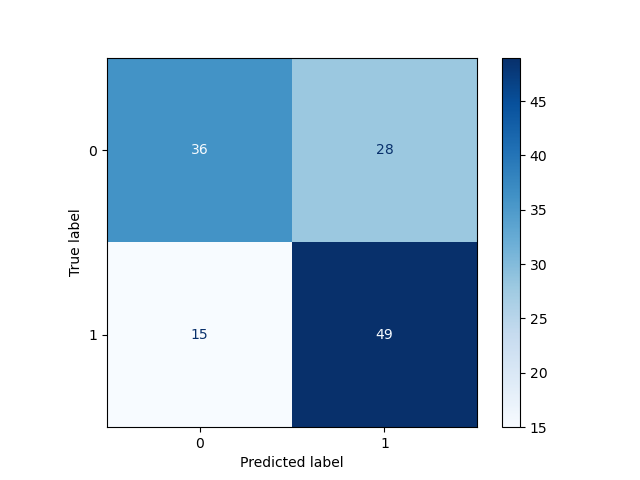

The file beside this chart, header and first rows:
, Pred 0, Pred 1
True 0, 36, 28
True 1, 15, 49
